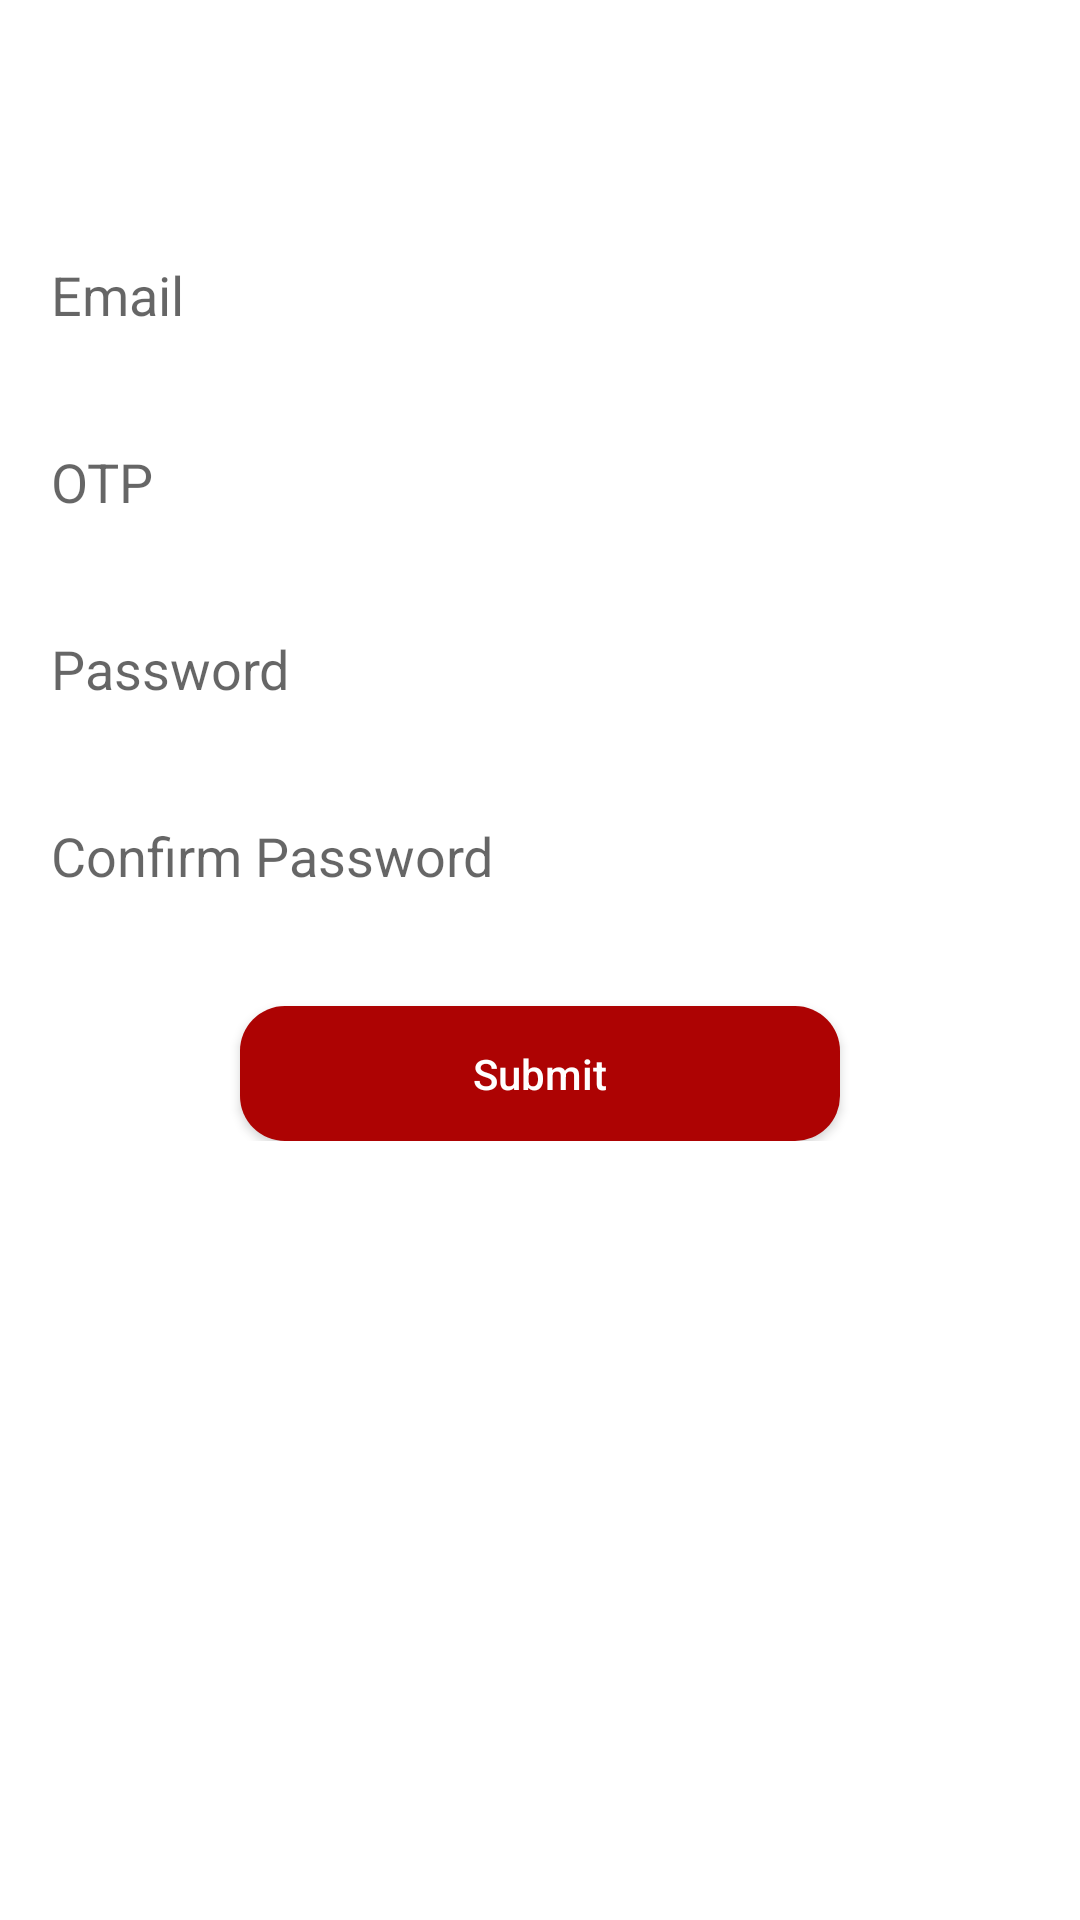

Produce the Android XML layout that renders to this screen, including the resource entries it uses.
<!-- AndroidManifest.xml: application theme AppTheme -->
<!-- res/layout/activity_recover.xml -->
<?xml version="1.0" encoding="utf-8"?>
<RelativeLayout xmlns:android="http://schemas.android.com/apk/res/android"
    xmlns:app="http://schemas.android.com/apk/res-auto"
    xmlns:tools="http://schemas.android.com/tools"
    android:layout_width="match_parent"
    android:layout_height="match_parent"
    android:orientation="vertical"
    android:background="@color/white"
    tools:context=".Activities.RecoverActivity">
    <androidx.appcompat.widget.Toolbar
        android:id="@+id/toolbar"
        android:layout_width="match_parent"
        android:backgroundTint="@color/white"
        android:layout_height="?attr/actionBarSize"
        android:background="@color/colorPrimaryDark">

        <ImageView
            android:id="@+id/iv_back"
            android:layout_width="wrap_content"
            android:layout_height="wrap_content"
            android:background="@drawable/back"
            android:padding="5dp"
            android:layout_margin="15dp" />
        <TextView
            android:layout_width="wrap_content"
            android:layout_height="wrap_content"
            android:text="Reset Password"
            android:textSize="16sp"
            android:textColor="@color/colorPrimaryDark"
            android:layout_gravity="center"/>
    </androidx.appcompat.widget.Toolbar>


    <LinearLayout
        android:layout_width="match_parent"
        android:layout_height="wrap_content"
        android:layout_below="@+id/toolbar"
        android:orientation="vertical">

        <EditText
            android:id="@+id/et_email"
            android:layout_width="match_parent"
            android:layout_height="wrap_content"
            android:layout_marginLeft="15dp"
            android:layout_marginTop="20dp"
            android:layout_marginRight="15dp"
            android:maxLines="1"
            android:singleLine="true"
            android:backgroundTint="@color/white"
            android:drawablePadding="20dp"
            android:hint="Email"
            android:imeOptions="actionNext"
            android:paddingLeft="2dp"  />

        <View
            android:layout_width="match_parent"
            android:layout_height="1dp"
            android:layout_marginLeft="15dp"
            android:layout_marginTop="0dp"
            android:layout_marginRight="15dp"
            android:background="@color/colorPrimaryDark" />

        <EditText
            android:id="@+id/et_otp"
            android:layout_width="match_parent"
            android:layout_height="wrap_content"
            android:layout_marginLeft="15dp"
            android:layout_marginTop="20dp"
            android:layout_marginRight="15dp"
            android:maxLines="1"
            android:singleLine="true"
            android:backgroundTint="@color/white"
            android:drawablePadding="20dp"
            android:hint="OTP"
            android:imeOptions="actionNext"
            android:paddingLeft="2dp"  />

        <View
            android:layout_width="match_parent"
            android:layout_height="1dp"
            android:layout_marginLeft="15dp"
            android:layout_marginTop="0dp"
            android:layout_marginRight="15dp"
            android:background="@color/colorPrimaryDark" />
        <EditText
            android:id="@+id/et_pass"
            android:layout_width="match_parent"
            android:layout_height="wrap_content"
            android:layout_marginLeft="15dp"
            android:layout_marginTop="20dp"
            android:layout_marginRight="15dp"
            android:imeOptions="actionDone"
            android:backgroundTint="@color/white"
            android:drawablePadding="20dp"
            android:hint="Password"
            android:singleLine="true"
            android:inputType="textPassword"
            android:maxLines="1"
            android:paddingLeft="2dp" />
        <View
            android:layout_width="match_parent"
            android:layout_height="1dp"
            android:layout_marginLeft="15dp"
            android:layout_marginTop="0dp"
            android:layout_marginRight="15dp"
            android:background="@color/colorPrimaryDark" />
        <EditText
            android:id="@+id/et_con_pass1"
            android:layout_width="match_parent"
            android:layout_height="wrap_content"
            android:layout_marginLeft="15dp"
            android:layout_marginTop="20dp"
            android:layout_marginRight="15dp"
            android:imeOptions="actionDone"
            android:backgroundTint="@color/white"
            android:drawablePadding="20dp"
            android:hint="Confirm Password"
            android:singleLine="true"
            android:inputType="textPassword"
            android:maxLines="1"
            android:paddingLeft="2dp"/>
        <View
            android:layout_width="match_parent"
            android:layout_height="1dp"
            android:layout_marginLeft="15dp"
            android:layout_marginTop="0dp"
            android:layout_marginRight="15dp"
            android:background="@color/colorPrimaryDark" />

        <Button
            android:id="@+id/bt_submit"
            android:layout_width="200dp"
            android:layout_height="45dp"
            android:layout_gravity="center"
            android:layout_marginTop="30dp"
            android:background="@drawable/button_back"
            android:text="Submit"
            android:textAllCaps="false"
            android:textColor="@color/white" />
    </LinearLayout>

</RelativeLayout>
<!-- resources referenced by this layout -->
<resources>
  <color name="colorPrimaryDark">@color/white</color>
  <color name="white">#fff</color>
  <!-- drawable button_back (drawable) -->
  <?xml version="1.0" encoding="utf-8"?>
  <shape xmlns:android="http://schemas.android.com/apk/res/android">
  <solid android:color="@color/red"/>
      <corners android:radius="15dp"/>
  
  </shape>
  <style name="AppTheme" parent="Theme.AppCompat.Light.NoActionBar">
          
          <item name="colorPrimary">@color/colorPrimary</item>
          <item name="colorPrimaryDark">@color/colorPrimaryDark</item>
          <item name="colorAccent">@color/colorAccent</item>
      </style>
  <color name="red">#AD0303</color>
  <color name="colorPrimary">#6200EE</color>
  <color name="colorAccent">#03DAC5</color>
</resources>
